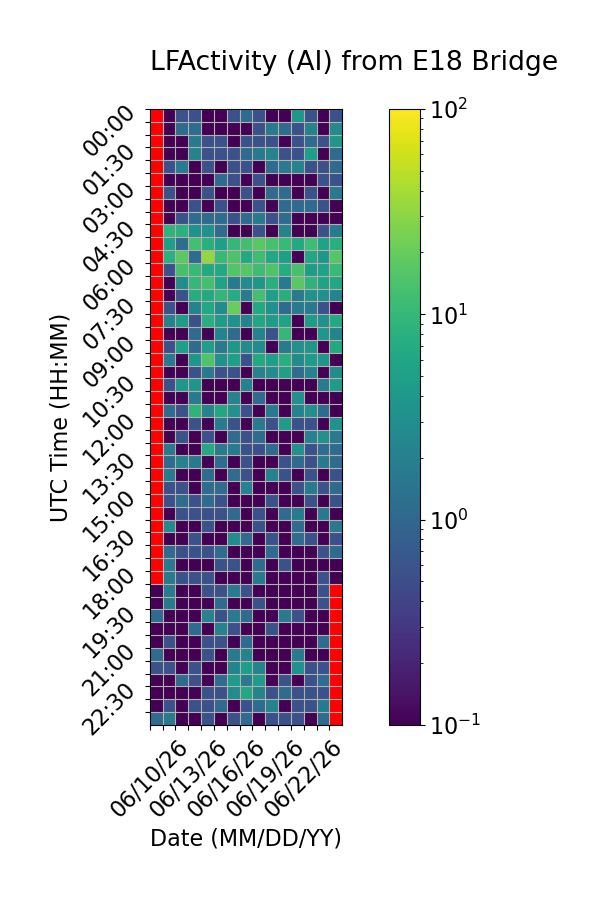

Source data for this figure (header and first rows):
Time (UTC), 06/10/26, 06/11/26, 06/12/26, 06/13/26, 06/14/26, 06/15/26, 06/16/26, 06/17/26, 06/18/26, 06/19/26, 06/20/26, 06/21/26, 06/22/26, 06/23/26, 06/24/26
00:00, , 0.0, 0.5556, 0.5556, 0.0, 0.0, 0.5556, 1.111, 0.5556, 0.0, 0.0, 3.889, 0.5556, 0.0, 0.5556
00:30, , 0.0, 1.111, 1.111, 0.0, 0.0, 0.0, 0.0, 0.5556, 1.667, 1.111, 0.5556, 2.222, 0.0, 2.778
01:00, , 0.0, 0.0, 1.667, 0.5556, 0.5556, 0.0, 0.5556, 0.5556, 0.5556, 0.0, 0.5556, 1.111, 0.5556, 3.889
01:30, , 0.0, 0.0, 2.222, 0.5556, 0.5556, 0.5556, 1.111, 1.667, 2.222, 0.5556, 0.5556, 5.0, 0.0, 1.111
02:00, , 0.5556, 1.667, 0.0, 0.5556, 0.0, 0.5556, 0.5556, 0.0, 1.111, 1.667, 2.222, 0.5556, 0.5556, 1.111
02:30, , 0.0, 0.0, 0.0, 0.0, 1.111, 0.5556, 0.0, 0.5556, 0.0, 0.0, 0.0, 0.0, 0.5556, 0.5556
03:00, , 0.5556, 0.0, 0.0, 0.5556, 0.0, 0.0, 0.5556, 0.0, 1.111, 1.111, 0.0, 0.5556, 0.0, 1.667
03:30, , 0.0, 0.0, 0.5556, 0.0, 0.5556, 0.0, 0.0, 0.5556, 0.0, 1.111, 1.111, 1.111, 0.5556, 0.0
04:00, , 0.0, 0.5556, 1.111, 1.111, 1.111, 0.5556, 1.111, 1.667, 0.5556, 1.111, 0.0, 0.0, 0.0, 0.0
04:30, , 8.889, 8.333, 3.333, 3.333, 1.111, 0.0, 0.0, 0.5556, 0.0, 2.222, 0.0, 0.0, 0.5556, 1.667
05:00, , 5.0, 1.111, 12.78, 7.778, 5.0, 10.0, 12.22, 17.22, 13.33, 10.56, 6.667, 11.67, 5.556, 7.778
05:30, , 8.333, 17.78, 1.111, 33.33, 10.56, 14.44, 6.667, 11.67, 6.111, 5.0, 0.0, 6.111, 3.889, 16.11
06:00, , 0.5556, 13.33, 10.56, 6.667, 6.667, 15.56, 16.11, 11.67, 15.0, 7.222, 13.33, 4.444, 5.556, 10.56
06:30, , 0.0, 2.778, 10.0, 12.78, 5.556, 1.667, 2.778, 3.889, 7.778, 1.667, 17.22, 8.889, 5.556, 6.111
07:00, , 0.0, 0.5556, 7.222, 6.667, 9.444, 7.222, 1.667, 12.78, 5.0, 7.778, 1.667, 3.333, 3.333, 2.222
07:30, , 0.5556, 0.0, 2.222, 6.111, 2.778, 20.56, 0.0, 6.667, 3.333, 1.111, 1.667, 1.667, 0.5556, 0.0
08:00, , 2.222, 4.444, 0.5556, 7.778, 4.444, 3.333, 2.222, 6.111, 4.444, 5.556, 0.0, 4.444, 3.333, 6.667
08:30, , 0.0, 0.0, 1.111, 0.0, 2.222, 1.111, 0.0, 2.222, 0.5556, 10.0, 0.0, 0.0, 3.889, 2.222
09:00, , 0.5556, 5.0, 1.111, 5.0, 1.667, 3.889, 2.778, 2.778, 0.0, 1.667, 3.333, 3.889, 0.0, 6.667
09:30, , 1.667, 0.0, 3.889, 15.0, 3.333, 5.0, 0.5556, 6.667, 5.0, 7.778, 2.778, 4.444, 3.889, 0.0
10:00, , 0.0, 0.0, 0.5556, 1.667, 0.5556, 0.5556, 0.0, 2.222, 2.778, 5.0, 1.111, 2.222, 0.0, 2.778
10:30, , 0.5556, 3.889, 3.889, 0.0, 0.0, 0.0, 2.222, 0.0, 0.0, 0.0, 0.0, 0.0, 1.667, 4.444
11:00, , 0.0, 0.0, 1.667, 0.0, 0.0, 2.222, 0.0, 1.111, 0.0, 0.0, 3.333, 0.0, 0.0, 0.0
11:30, , 1.111, 0.5556, 8.889, 2.222, 6.111, 3.333, 0.5556, 0.0, 1.667, 0.0, 2.222, 3.333, 1.111, 0.0
12:00, , 0.0, 0.0, 0.5556, 0.0, 1.667, 0.5556, 0.0, 1.667, 0.5556, 4.444, 0.5556, 0.5556, 0.0, 3.333
12:30, , 0.0, 0.5556, 0.0, 0.5556, 0.0, 1.111, 0.5556, 1.111, 0.0, 0.0, 0.0, 2.222, 3.333, 1.667
13:00, , 1.667, 0.0, 0.0, 6.667, 1.667, 1.667, 0.5556, 0.5556, 1.111, 0.0, 3.333, 0.5556, 1.111, 1.111
13:30, , 1.111, 2.222, 1.667, 0.0, 1.111, 0.0, 0.5556, 0.0, 0.0, 0.5556, 1.111, 0.5556, 1.667, 1.111
14:00, , 1.667, 0.0, 0.0, 1.111, 0.0, 1.111, 0.5556, 0.0, 2.222, 0.5556, 0.0, 0.5556, 0.0, 0.5556
14:30, , 0.5556, 0.5556, 0.0, 1.111, 1.111, 0.0, 2.222, 0.0, 0.0, 0.0, 0.5556, 1.667, 0.5556, 1.111
15:00, , 0.5556, 1.111, 0.5556, 1.111, 0.5556, 0.0, 0.0, 0.0, 0.5556, 0.0, 0.0, 0.5556, 0.0, 0.5556
15:30, , 0.0, 0.5556, 0.5556, 0.5556, 0.5556, 1.111, 0.0, 0.5556, 0.0, 1.111, 1.667, 0.0, 1.667, 0.0
16:00, , 2.778, 0.0, 0.0, 0.5556, 0.0, 0.0, 0.0, 0.5556, 0.0, 0.0, 1.111, 0.0, 0.0, 1.667
16:30, , 0.0, 0.0, 0.5556, 0.0, 0.0, 2.778, 1.111, 0.0, 0.5556, 0.0, 1.111, 0.5556, 0.0, 0.5556
17:00, , 1.111, 0.5556, 0.5556, 0.5556, 1.111, 0.0, 0.0, 0.0, 1.111, 0.0, 0.0, 0.0, 0.5556, 1.111
17:30, , 1.667, 0.0, 0.0, 0.0, 0.5556, 0.5556, 0.0, 1.111, 0.0, 0.5556, 0.0, 0.0, 0.0, 0.0
18:00, , 1.667, 0.5556, 0.5556, 0.5556, 0.0, 0.0, 0.0, 1.667, 0.0, 0.0, 0.0, 0.0, 0.5556, 0.0
18:30, 0.0, 1.667, 0.0, 0.0, 0.5556, 0.5556, 1.667, 0.5556, 0.0, 0.0, 0.0, 0.0, 0.0, 0.5556, 
19:00, 0.0, 1.667, 0.0, 0.0, 0.0, 1.111, 0.0, 0.0, 0.5556, 0.0, 0.0, 0.0, 0.0, 0.5556, 
19:30, 1.111, 0.0, 0.0, 0.0, 2.222, 0.5556, 1.667, 1.111, 0.0, 0.0, 1.667, 0.5556, 0.0, 0.0, 
20:00, 0.0, 0.0, 0.0, 1.111, 0.0, 2.222, 0.5556, 0.0, 0.0, 0.5556, 0.0, 0.0, 0.0, 0.0, 
20:30, 0.0, 0.5556, 0.0, 0.0, 0.5556, 0.5556, 0.0, 1.111, 0.0, 0.0, 0.0, 0.0, 0.0, 1.111, 
21:00, 1.111, 0.0, 0.0, 0.0, 0.5556, 0.0, 1.667, 2.222, 0.0, 0.0, 0.0, 1.667, 0.0, 0.0, 
21:30, 0.5556, 0.5556, 0.0, 0.5556, 0.0, 0.0, 2.222, 5.0, 2.222, 0.0, 0.0, 3.333, 0.5556, 0.5556, 
22:00, 0.0, 0.0, 1.111, 0.5556, 0.0, 1.111, 4.444, 1.667, 4.444, 0.0, 0.5556, 0.0, 0.5556, 1.111, 
22:30, 0.0, 0.0, 0.0, 0.0, 0.5556, 0.5556, 2.778, 6.111, 2.222, 0.5556, 1.111, 0.5556, 0.5556, 0.5556, 
23:00, 0.0, 0.5556, 0.0, 0.5556, 0.5556, 1.111, 0.0, 0.5556, 1.111, 2.222, 0.0, 0.5556, 0.5556, 1.667, 
23:30, 1.111, 1.667, 0.0, 0.0, 0.5556, 0.0, 0.5556, 1.111, 0.0, 0.5556, 0.5556, 0.5556, 0.0, 1.111, 
